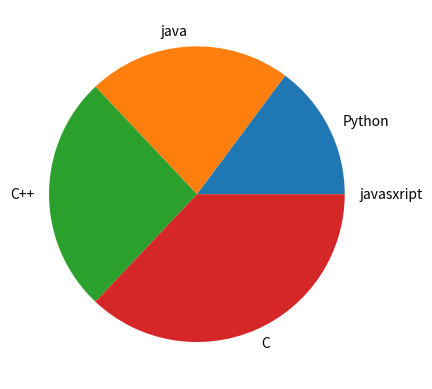

The script that saved this image:
import matplotlib.pyplot as p
s = [20,30,35,50,0]
i = ["Python","java","C++","C","javasxript"]
p.pie(s,labels=i)
p.show()